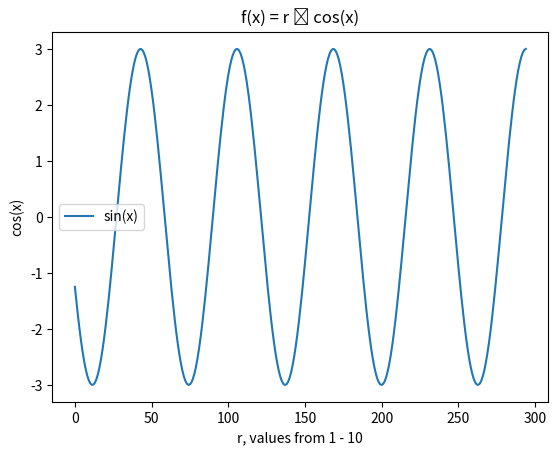

Write the Python code that produced this figure.
import matplotlib.pyplot as plt
import numpy as np

def r_cos(a,b):
    # r is a random number ranged from 1 - 10
    r = np.random.randint(10)   # start,stop,step
    print(r)

    x = np.arange(float(a),float(b)*np.pi,0.1)

    y = np.cos(x)
    return r*y

def draw_graph(graph_eq):
    plt.plot(graph_eq)

    # the title of the graph
    plt.title('f(x) = r ∗ cos(x)')

    # this is x label which is in this case refer to the random values of r from 1 - 10.
    plt.xlabel('r, values from 1 - 10')  # string must be enclosed with quotes '  '

    # y label which is in this case cos(x)
    plt.ylabel('cos(x)')

    plt.legend(['sin(x)', 'cos(x)'])      # legend entries as seperate strings in a list

    plt.show()

draw_graph(r_cos(2, 10))